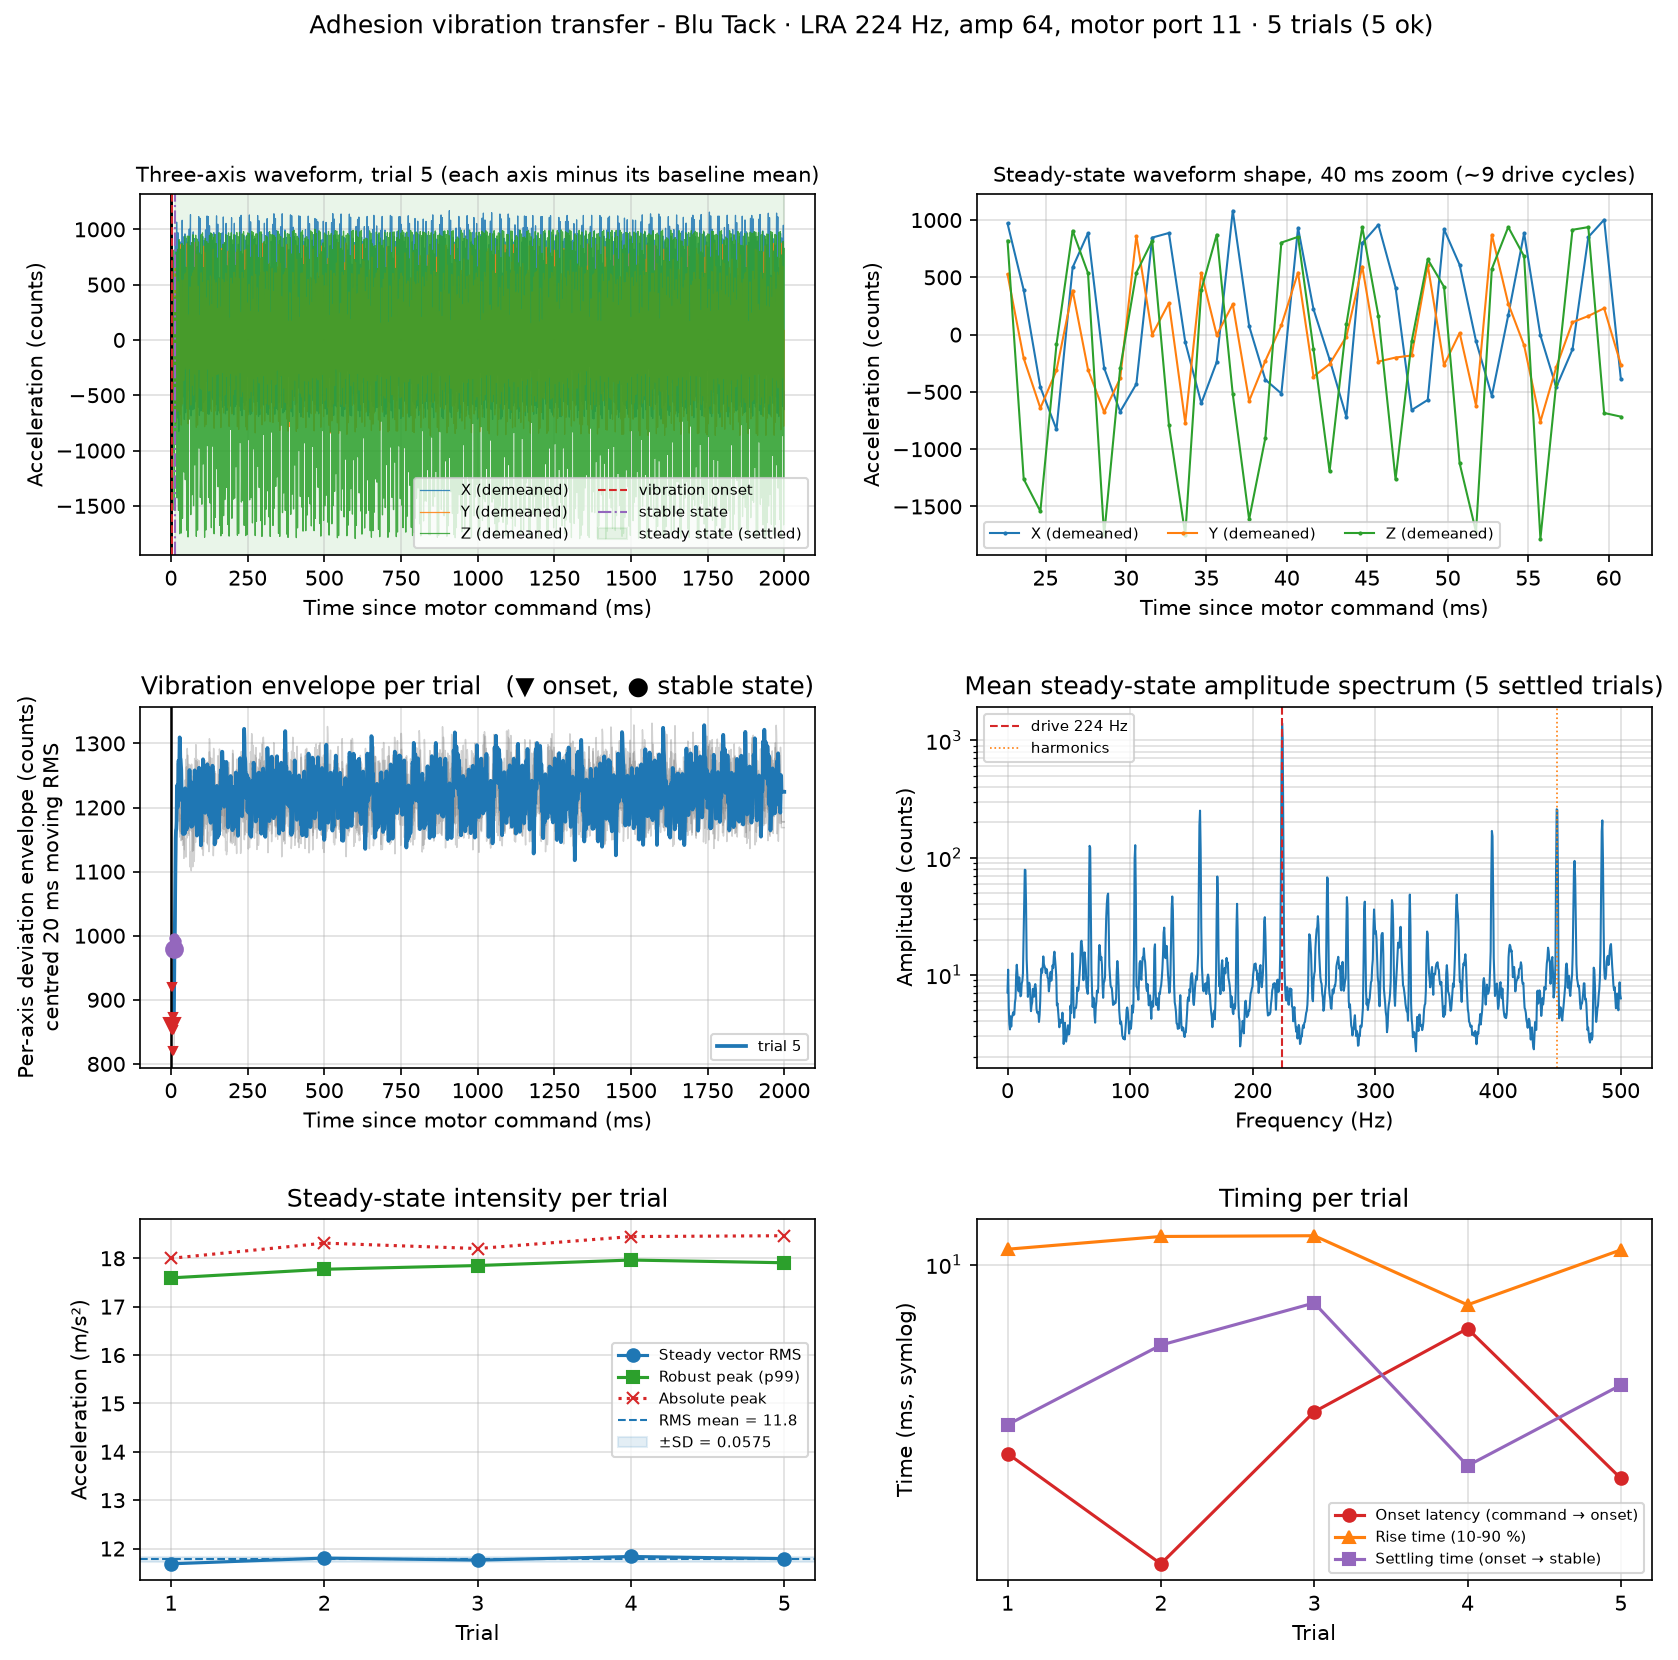

The table this chart was drawn from, first rows:
adhesion_method, adhesion_method_id, trial_id, status, frequency_hz, amp, motor_index, acc_sensor_id, baseline_n_samples, vibration_n_samples, sample_rate_hz, sampling_interval_ms, vib_duration_s, baseline_duration_s, command_time_s, onset_time_s, stable_time_s, steady_start_time_s, steady_end_time_s, onset_latency_from_command_ms, settling_time_from_onset_ms, stable_latency_from_command_ms, rise_time_10_90_ms, steady_region_source
Blu Tack, blu_tack, 1, ok, 224, 64, 0, 0, 1157, 2001, 1000, 0.9996, 2.00, 1.00, 1787315420, 1787315420, 1787315420, 1787315420, 1787315422, 5.293, 6.010, 11.3, 11.03, settled
Blu Tack, blu_tack, 2, ok, 224, 64, 0, 0, 1967, 2001, 1000, 0.9997, 2.00, 1.00, 1787315424, 1787315424, 1787315424, 1787315424, 1787315426, 2.544, 7.995, 10.54, 11.96, settled
Blu Tack, blu_tack, 3, ok, 224, 64, 0, 0, 1963, 2000, 999.9, 1, 2.00, 1.00, 1787315428, 1787315428, 1787315428, 1787315428, 1787315430, 6.332, 9.044, 15.38, 12.02, settled
Blu Tack, blu_tack, 4, ok, 224, 64, 0, 0, 1967, 2000, 1000, 0.9997, 2.00, 1.00, 1787315432, 1787315432, 1787315432, 1787315432, 1787315434, 8.407, 4.988, 13.39, 8.998, settled
Blu Tack, blu_tack, 5, ok, 224, 64, 0, 0, 1965, 2001, 1000, 0.9998, 2.00, 1.00, 1787315436, 1787315436, 1787315436, 1787315436, 1787315438, 4.673, 6.999, 11.67, 10.98, settled
